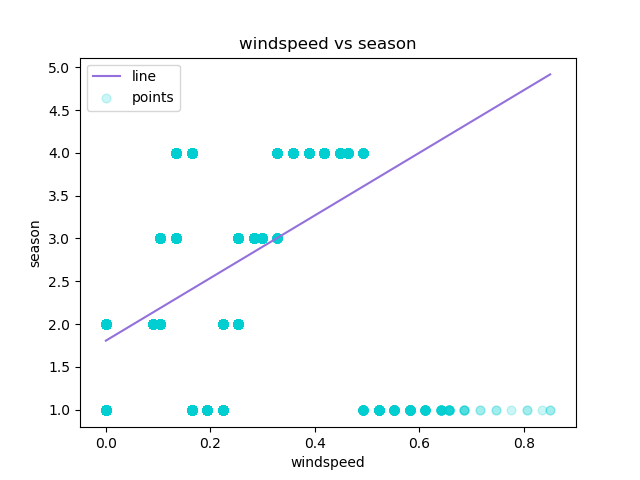

The file beside this chart, header and first rows:
windspeed, season, Predicted Y
0.0, 1, 1.807
0.0, 1, 1.807
0.0, 1, 1.807
0.0, 1, 1.807
0.0, 1, 1.807
0.0, 1, 1.807
0.0, 1, 1.807
0.0, 1, 1.807
0.0, 1, 1.807
0.0, 1, 1.807
0.0, 1, 1.807
0.0, 1, 1.807
0.0, 1, 1.807
0.0, 1, 1.807
0.0, 1, 1.807
0.0, 1, 1.807
0.0, 1, 1.807
0.0, 1, 1.807
0.0, 1, 1.807
0.0, 1, 1.807
0.0, 1, 1.807
0.0, 1, 1.807
0.0, 1, 1.807
0.0, 1, 1.807
0.0, 1, 1.807
0.0, 1, 1.807
0.0, 1, 1.807
0.0, 1, 1.807
0.0, 1, 1.807
0.0, 1, 1.807
0.0, 1, 1.807
0.0, 1, 1.807
0.0, 1, 1.807
0.0, 1, 1.807
0.0, 1, 1.807
0.0, 1, 1.807
0.0, 1, 1.807
0.0, 1, 1.807
0.0, 1, 1.807
0.0, 1, 1.807
0.0, 1, 1.807
0.0, 1, 1.807
0.0, 1, 1.807
0.0, 1, 1.807
0.0, 1, 1.807
0.0, 1, 1.807
0.0, 1, 1.807
0.0, 1, 1.807
0.0, 1, 1.807
0.0, 1, 1.807
0.0, 1, 1.807
0.0, 1, 1.807
0.0, 1, 1.807
0.0, 1, 1.807
0.0, 1, 1.807
0.0, 1, 1.807
0.0, 1, 1.807
0.0, 1, 1.807
0.0, 1, 1.807
0.0, 1, 1.807
... 17,319 more rows
